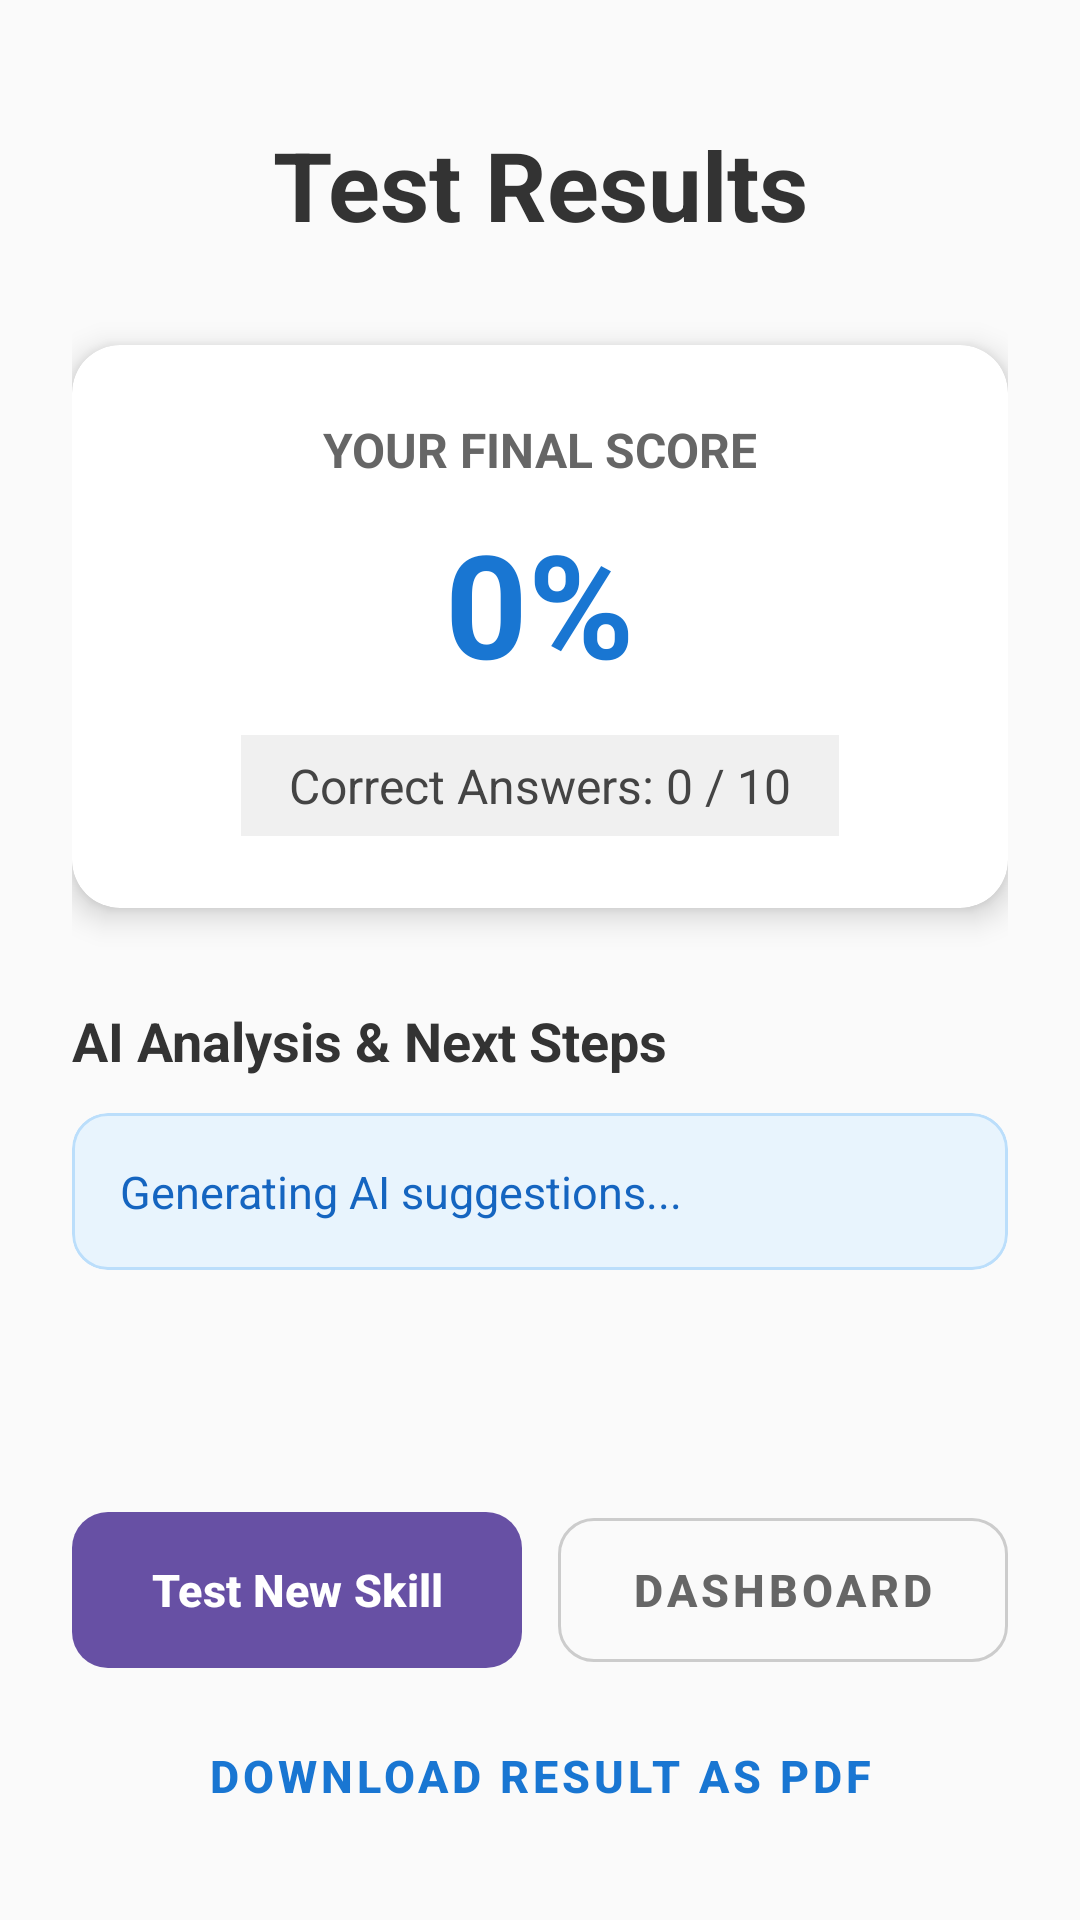

Reconstruct the res/layout file that produces this screen, plus the resources it refers to.
<!-- AndroidManifest.xml: application theme Theme.Skill -->
<!-- res/layout/fragment_results.xml -->
<?xml version="1.0" encoding="utf-8"?>
<ScrollView xmlns:android="http://schemas.android.com/apk/res/android"
    xmlns:app="http://schemas.android.com/apk/res-auto"
    xmlns:tools="http://schemas.android.com/tools"
    android:layout_width="match_parent"
    android:layout_height="match_parent"
    android:background="#FAFAFA"
    android:fillViewport="true">

    <LinearLayout
        android:layout_width="match_parent"
        android:layout_height="wrap_content"
        android:orientation="vertical"
        android:padding="24dp">

        <TextView
            android:layout_width="match_parent"
            android:layout_height="wrap_content"
            android:layout_marginTop="16dp"
            android:text="Test Results"
            android:textSize="32sp"
            android:textStyle="bold"
            android:textColor="#333333"
            android:gravity="center"
            android:layout_marginBottom="32dp"
            tools:ignore="HardcodedText" />

        <com.google.android.material.card.MaterialCardView
            android:layout_width="match_parent"
            android:layout_height="wrap_content"
            android:layout_marginBottom="32dp"
            app:cardBackgroundColor="#FFFFFF"
            app:cardCornerRadius="16dp"
            app:cardElevation="6dp"
            app:strokeWidth="0dp">

            <LinearLayout
                android:layout_width="match_parent"
                android:layout_height="wrap_content"
                android:orientation="vertical"
                android:padding="24dp"
                android:gravity="center">

                <TextView
                    android:layout_width="wrap_content"
                    android:layout_height="wrap_content"
                    android:text="Your Final Score"
                    android:textSize="16sp"
                    android:textColor="#666666"
                    android:textStyle="bold"
                    android:textAllCaps="true"
                    tools:ignore="HardcodedText" />

                <TextView
                    android:id="@+id/textViewScore"
                    android:layout_width="wrap_content"
                    android:layout_height="wrap_content"
                    android:text="0%"
                    android:textSize="48sp"
                    android:textStyle="bold"
                    android:textColor="@color/design_default_color_primary"
                    android:layout_marginTop="8dp"
                    android:layout_marginBottom="8dp"
                    tools:ignore="HardcodedText" />

                <TextView
                    android:id="@+id/textViewCorrectAnswers"
                    android:layout_width="wrap_content"
                    android:layout_height="wrap_content"
                    android:text="Correct Answers: 0 / 10"
                    android:textSize="16sp"
                    android:textColor="#444444"
                    android:background="#F0F0F0"
                    android:paddingHorizontal="16dp"
                    android:paddingVertical="6dp"
                    android:layout_marginTop="4dp"
                    tools:ignore="HardcodedText" />
            </LinearLayout>
        </com.google.android.material.card.MaterialCardView>

        <TextView
            android:layout_width="match_parent"
            android:layout_height="wrap_content"
            android:text="AI Analysis &amp; Next Steps"
            android:textSize="18sp"
            android:textStyle="bold"
            android:textColor="#333333"
            android:layout_marginBottom="12dp"
            tools:ignore="HardcodedText" />

        <com.google.android.material.card.MaterialCardView
            android:layout_width="match_parent"
            android:layout_height="wrap_content"
            android:layout_marginBottom="32dp"
            app:cardBackgroundColor="#E8F4FD"
            app:cardCornerRadius="12dp"
            app:cardElevation="0dp"
            app:strokeWidth="1dp"
            app:strokeColor="#BBDEFB">

            <LinearLayout
                android:layout_width="match_parent"
                android:layout_height="wrap_content"
                android:orientation="vertical"
                android:padding="16dp">

                <ProgressBar
                    android:id="@+id/progressBar"
                    android:layout_width="wrap_content"
                    android:layout_height="wrap_content"
                    android:layout_gravity="center"
                    android:indeterminateTint="@color/design_default_color_primary"
                    android:layout_marginBottom="8dp"
                    android:visibility="gone" />

                <TextView
                    android:id="@+id/textViewImprovements"
                    android:layout_width="match_parent"
                    android:layout_height="wrap_content"
                    android:text="Generating AI suggestions..."
                    android:textSize="15sp"
                    android:textColor="#1565C0"
                    android:lineSpacingExtra="6dp"
                    tools:ignore="HardcodedText" />
            </LinearLayout>
        </com.google.android.material.card.MaterialCardView>

        <Space
            android:layout_width="match_parent"
            android:layout_height="0dp"
            android:layout_weight="1" />

        <LinearLayout
            android:layout_width="match_parent"
            android:layout_height="wrap_content"
            android:orientation="horizontal"
            android:gravity="center">

            <com.google.android.material.button.MaterialButton
                android:id="@+id/buttonRetake"
                android:layout_width="0dp"
                android:layout_height="60dp"
                android:layout_weight="1"
                android:text="Test New Skill"
                android:textSize="15sp"
                android:textStyle="bold"
                app:cornerRadius="12dp"
                android:layout_marginEnd="12dp"
                tools:ignore="HardcodedText" />

            <com.google.android.material.button.MaterialButton
                android:id="@+id/buttonHome"
                style="@style/Widget.MaterialComponents.Button.OutlinedButton"
                android:layout_width="0dp"
                android:layout_height="60dp"
                android:layout_weight="1"
                android:text="Dashboard"
                android:textSize="15sp"
                android:textStyle="bold"
                android:textColor="#666666"
                app:strokeColor="#CCCCCC"
                app:cornerRadius="12dp"
                tools:ignore="HardcodedText" />

        </LinearLayout>

        <com.google.android.material.button.MaterialButton
            android:id="@+id/buttonHistory"
            style="@style/Widget.MaterialComponents.Button.TextButton"
            android:layout_width="match_parent"
            android:layout_height="wrap_content"
            android:layout_marginTop="8dp"
            android:text="Download Result as PDF"
            android:textColor="@color/design_default_color_primary"
            android:textSize="15sp"
            android:textStyle="bold"
            tools:ignore="HardcodedText" />

    </LinearLayout>
</ScrollView>
<!-- resources referenced by this layout -->
<resources>
  <color name="design_default_color_primary">#1976D2</color>
  <style name="Theme.Skill" parent="Base.Theme.Skill" />
  <style name="Base.Theme.Skill" parent="Theme.Material3.DayNight.NoActionBar">
          
          
      </style>
</resources>
